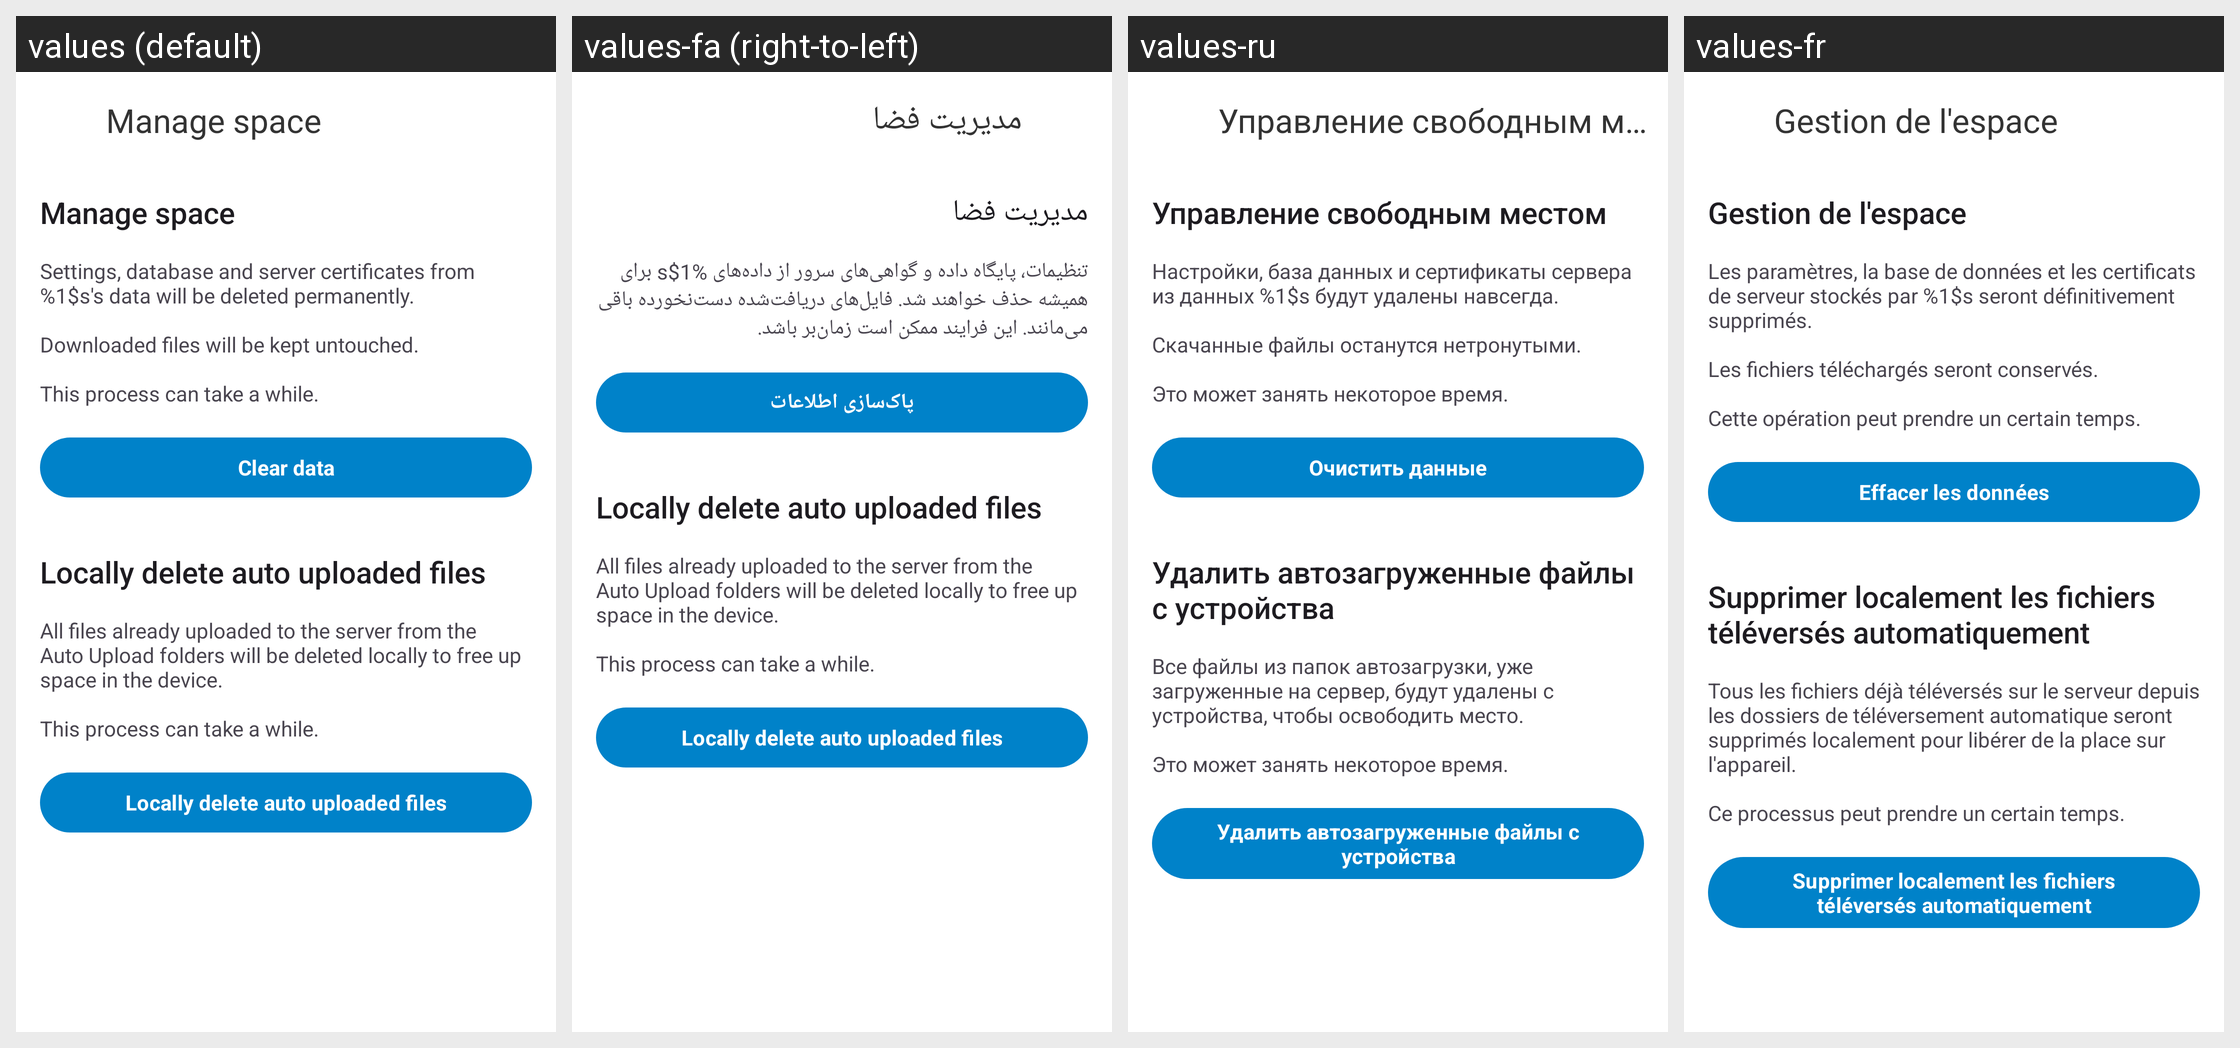

This grid shows one Android layout under several languages. Give, for every string resource on the screen, its name, the default text and each shown locale's text.
Android screen res/layout/activity_manage_space.xml rendered under 4 locales, left to right: values (default), values-fa (right-to-left), values-ru, values-fr. Device: Nexus 5 (rendered at 1080×1920; each locale shown at half size, 540×960, under a caption strip naming it); theme Theme.ownCloud.Toolbar.
Other locales in the repository, not shown: values-ar, values-ast, values-bg-rBG, values-br, values-ca, values-cs-rCZ, values-da, values-de, values-de-rDE, values-el, values-eo, values-es, values-es-rAR, values-es-rCL, values-es-rCO, values-es-rCR, values-es-rDO, values-es-rEC, values-es-rGT, values-es-rHN, values-es-rMX, values-es-rNI, values-es-rPA, values-es-rPE, values-es-rPY, values-es-rSV, values-es-rUY, values-et-rEE, values-eu, values-fi-rFI, values-ga, values-gd, values-gl, values-hr, values-hu-rHU, values-in, values-is, values-it, values-iw, values-ja-rJP, values-ka, values-ka-rGE, values-kab, values-ko, values-lo, values-lt-rLT, values-lv, values-mk, values-nb-rNO, values-nl, values-pl, values-pt-rBR, values-pt-rPT, values-ro, values-sc, values-sk-rSK, values-sl, values-sq, values-sr, values-sr-rSP, values-sv, values-sw, values-th-rTH, values-tk, values-tr, values-ug, values-uk, values-vi, values-zh-rCN, values-zh-rHK, values-zh-rTW.
Strings drawn on this screen, with the default value and each locale's value (text and hints the layout hard-codes, and strings that could not be matched under every locale, appear in the picture but are not listed):

manage_space_title
  values: Manage space
  values-fa: مدیریت فضا
  values-ru: Управление свободным местом
  values-fr: Gestion de l'espace

manage_space_description
  values: Settings, database and server certificates from %1$s's data will be deleted permanently. 
      
      Downloaded files will be kept untouched.
      
      This process can take a while.
  values-fa: تنظیمات، پایگاه داده و گواهی‌های سرور از داده‌های %1$s برای همیشه حذف خواهند شد. فایل‌های دریافت‌شده دست‌نخورده باقی می‌مانند. این فرایند ممکن است زمان‌بر باشد.
  values-ru: Настройки, база данных и сертификаты сервера из данных %1$s будут удалены навсегда.
      
      Скачанные файлы останутся нетронутыми.
      
      Это может занять некоторое время.
  values-fr: Les paramètres, la base de données et les certificats de serveur stockés par %1$s seront définitivement supprimés.
      
      Les fichiers téléchargés seront conservés.
      
      Cette opération peut prendre un certain temps.

manage_space_clear_data
  values: Clear data
  values-fa: پاک‌سازی اطلاعات
  values-ru: Очистить данные
  values-fr: Effacer les données

manage_space_auto_upload_title
  values: Locally delete auto uploaded files
  values-fa: Locally delete auto uploaded files  [not translated; the default value is used]
  values-ru: Удалить автозагруженные файлы с устройства
  values-fr: Supprimer localement les fichiers téléversés automatiquement

manage_space_auto_upload_description
  values: All files already uploaded to the server from the Auto Upload folders will be deleted locally to free up space in the device.
      
      This process can take a while.
  values-fa: All files already uploaded to the server from the Auto Upload folders will be deleted locally to free up space in the device.
      
      This process can take a while.  [not translated; the default value is used]
  values-ru: Все файлы из папок автозагрузки, уже загруженные на сервер, будут удалены с устройства, чтобы освободить место.
      
      Это может занять некоторое время.
  values-fr: Tous les fichiers déjà téléversés sur le serveur depuis les dossiers de téléversement automatique seront supprimés localement pour libérer de la place sur l'appareil.
      
      Ce processus peut prendre un certain temps.

manage_space_auto_upload_clear_data
  values: Locally delete auto uploaded files
  values-fa: Locally delete auto uploaded files  [not translated; the default value is used]
  values-ru: Удалить автозагруженные файлы с устройства
  values-fr: Supprimer localement les fichiers téléversés automatiquement
